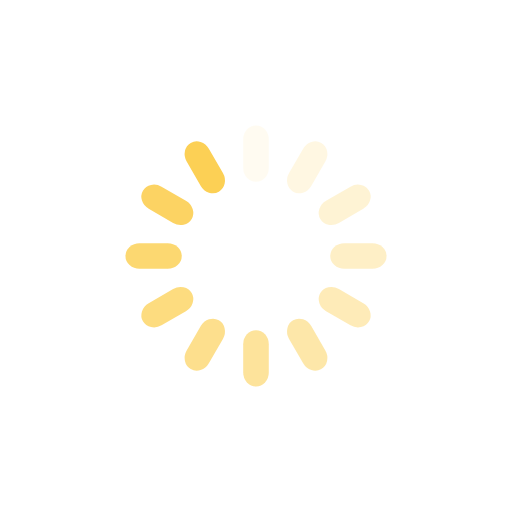
t = 0.00 s
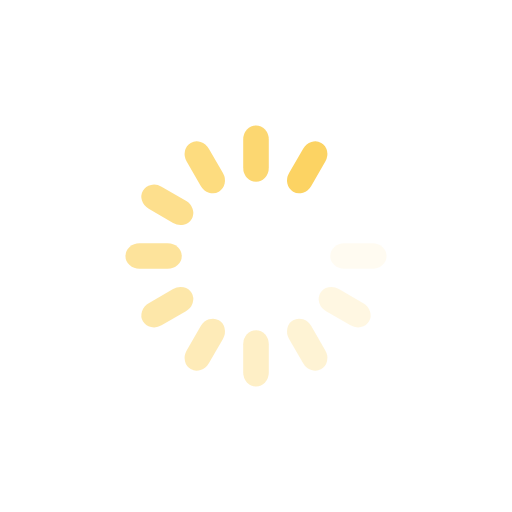
t = 0.23 s
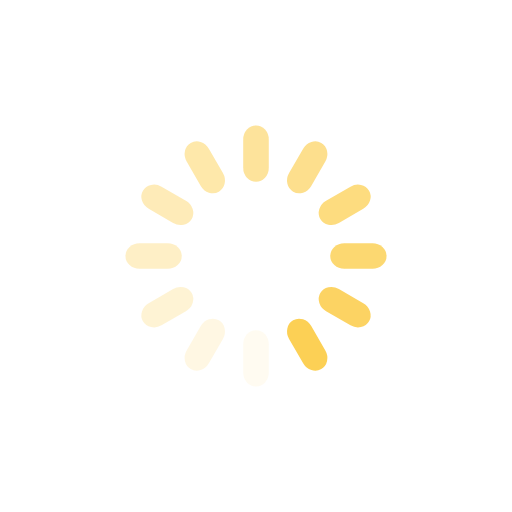
t = 0.46 s
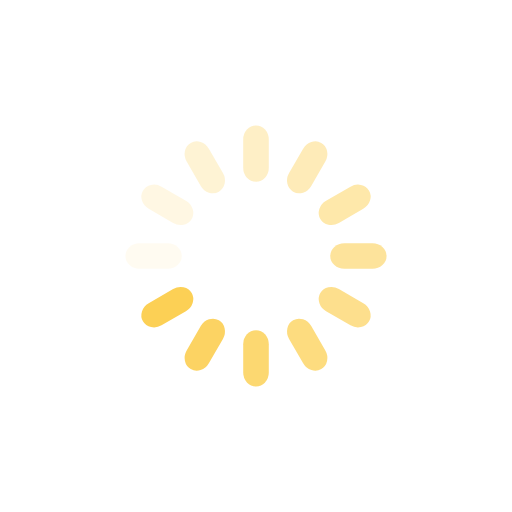
t = 0.68 s

The animated SVG that drew these frames (rendered in a browser with its animation timeline set to each time). Animation: 12 SMIL elements (animate=12); one cycle of 0.91 s, repeats indefinitely.

<?xml version="1.0" encoding="utf-8"?>
<svg xmlns="http://www.w3.org/2000/svg" xmlns:xlink="http://www.w3.org/1999/xlink" style="margin: auto; background: rgb(255, 255, 255, 0); display: block; shape-rendering: auto;" width="181px" height="181px" viewBox="0 0 100 100" preserveAspectRatio="xMidYMid">
<g transform="rotate(0 50 50)">
  <rect x="47.5" y="24.5" rx="2.5" ry="2.75" width="5" height="11" fill="#fcd055">
    <animate attributeName="opacity" values="1;0" keyTimes="0;1" dur="0.9090909090909091s" begin="-0.8333333333333333s" repeatCount="indefinite"></animate>
  </rect>
</g><g transform="rotate(30 50 50)">
  <rect x="47.5" y="24.5" rx="2.5" ry="2.75" width="5" height="11" fill="#fcd055">
    <animate attributeName="opacity" values="1;0" keyTimes="0;1" dur="0.9090909090909091s" begin="-0.7575757575757576s" repeatCount="indefinite"></animate>
  </rect>
</g><g transform="rotate(60 50 50)">
  <rect x="47.5" y="24.5" rx="2.5" ry="2.75" width="5" height="11" fill="#fcd055">
    <animate attributeName="opacity" values="1;0" keyTimes="0;1" dur="0.9090909090909091s" begin="-0.6818181818181818s" repeatCount="indefinite"></animate>
  </rect>
</g><g transform="rotate(90 50 50)">
  <rect x="47.5" y="24.5" rx="2.5" ry="2.75" width="5" height="11" fill="#fcd055">
    <animate attributeName="opacity" values="1;0" keyTimes="0;1" dur="0.9090909090909091s" begin="-0.606060606060606s" repeatCount="indefinite"></animate>
  </rect>
</g><g transform="rotate(120 50 50)">
  <rect x="47.5" y="24.5" rx="2.5" ry="2.75" width="5" height="11" fill="#fcd055">
    <animate attributeName="opacity" values="1;0" keyTimes="0;1" dur="0.9090909090909091s" begin="-0.5303030303030303s" repeatCount="indefinite"></animate>
  </rect>
</g><g transform="rotate(150 50 50)">
  <rect x="47.5" y="24.5" rx="2.5" ry="2.75" width="5" height="11" fill="#fcd055">
    <animate attributeName="opacity" values="1;0" keyTimes="0;1" dur="0.9090909090909091s" begin="-0.45454545454545453s" repeatCount="indefinite"></animate>
  </rect>
</g><g transform="rotate(180 50 50)">
  <rect x="47.5" y="24.5" rx="2.5" ry="2.75" width="5" height="11" fill="#fcd055">
    <animate attributeName="opacity" values="1;0" keyTimes="0;1" dur="0.9090909090909091s" begin="-0.3787878787878788s" repeatCount="indefinite"></animate>
  </rect>
</g><g transform="rotate(210 50 50)">
  <rect x="47.5" y="24.5" rx="2.5" ry="2.75" width="5" height="11" fill="#fcd055">
    <animate attributeName="opacity" values="1;0" keyTimes="0;1" dur="0.9090909090909091s" begin="-0.303030303030303s" repeatCount="indefinite"></animate>
  </rect>
</g><g transform="rotate(240 50 50)">
  <rect x="47.5" y="24.5" rx="2.5" ry="2.75" width="5" height="11" fill="#fcd055">
    <animate attributeName="opacity" values="1;0" keyTimes="0;1" dur="0.9090909090909091s" begin="-0.22727272727272727s" repeatCount="indefinite"></animate>
  </rect>
</g><g transform="rotate(270 50 50)">
  <rect x="47.5" y="24.5" rx="2.5" ry="2.75" width="5" height="11" fill="#fcd055">
    <animate attributeName="opacity" values="1;0" keyTimes="0;1" dur="0.9090909090909091s" begin="-0.1515151515151515s" repeatCount="indefinite"></animate>
  </rect>
</g><g transform="rotate(300 50 50)">
  <rect x="47.5" y="24.5" rx="2.5" ry="2.75" width="5" height="11" fill="#fcd055">
    <animate attributeName="opacity" values="1;0" keyTimes="0;1" dur="0.9090909090909091s" begin="-0.07575757575757575s" repeatCount="indefinite"></animate>
  </rect>
</g><g transform="rotate(330 50 50)">
  <rect x="47.5" y="24.5" rx="2.5" ry="2.75" width="5" height="11" fill="#fcd055">
    <animate attributeName="opacity" values="1;0" keyTimes="0;1" dur="0.9090909090909091s" begin="0s" repeatCount="indefinite"></animate>
  </rect>
</g>
<!-- [ldio] generated by https://loading.io/ --></svg>
